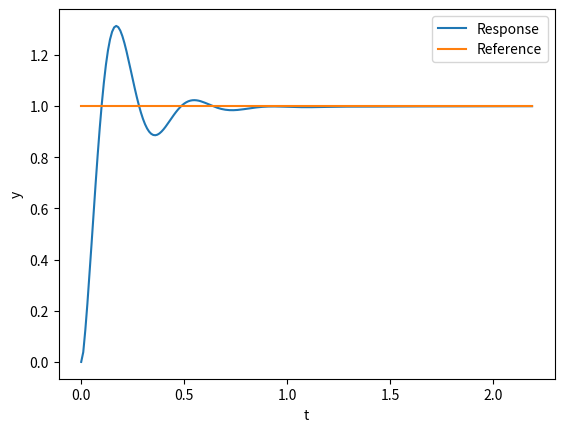

Here is the Python script that generated this plot:
import numpy as np
from numpy.linalg import inv
import matplotlib.pyplot as plt

# Spring mass damper parameters
m = 1       # Mass
k = 20      # Stiffness
c = 10       # Damping

# Simulation parameters
x_0 = np.array([[0], 
                [0]])
tstart = 0
tstop = 1.2
dt = 0.01
t = np.arange(tstart, tstop+1, dt)
ref = 1             # Reference point

# Set up state-space matrices
A = np.array([[0, 1],
              [-k/m, -c/m]])
B = np.array([[0], 
              [1/m]])
C = np.array([1, 0])
D = 0

# Discrete state-space (Bilinear transform)
I = np.eye(2)
A_k = np.matmul((I + 0.5*dt*A), inv((I - 0.5*dt*A)))
B_k = np.matmul(inv(A), (A_k - I))
B_k = np.matmul(B_k, B) 
C_k = C
D_k = D

# PID Gains
K_P = 300
K_I = 500
K_D = 5

# Time stepping solution
x_old = x_0
y = np.zeros(len(t))
error = []
err_old = 0
U_k = 0
for k in range(len(t)):
    y[k] = np.matmul(C_k, x_old) + D_k*U_k
    err_new = ref - y[k]
    error.append(err_new)
    d_err = (err_new - err_old)/dt
    I_err = sum(error)*dt
    U_k = K_P*err_new + K_D*d_err + K_I*I_err
    x_new = np.matmul(A_k, x_old) + B_k*U_k
    x_old = x_new
    err_old = err_new

# Plot results
plt.plot(t, y)
plt.plot(t, np.ones_like(t))
plt.xlabel("t")
plt.ylabel("y")
plt.legend(["Response", "Reference"])
plt.show()